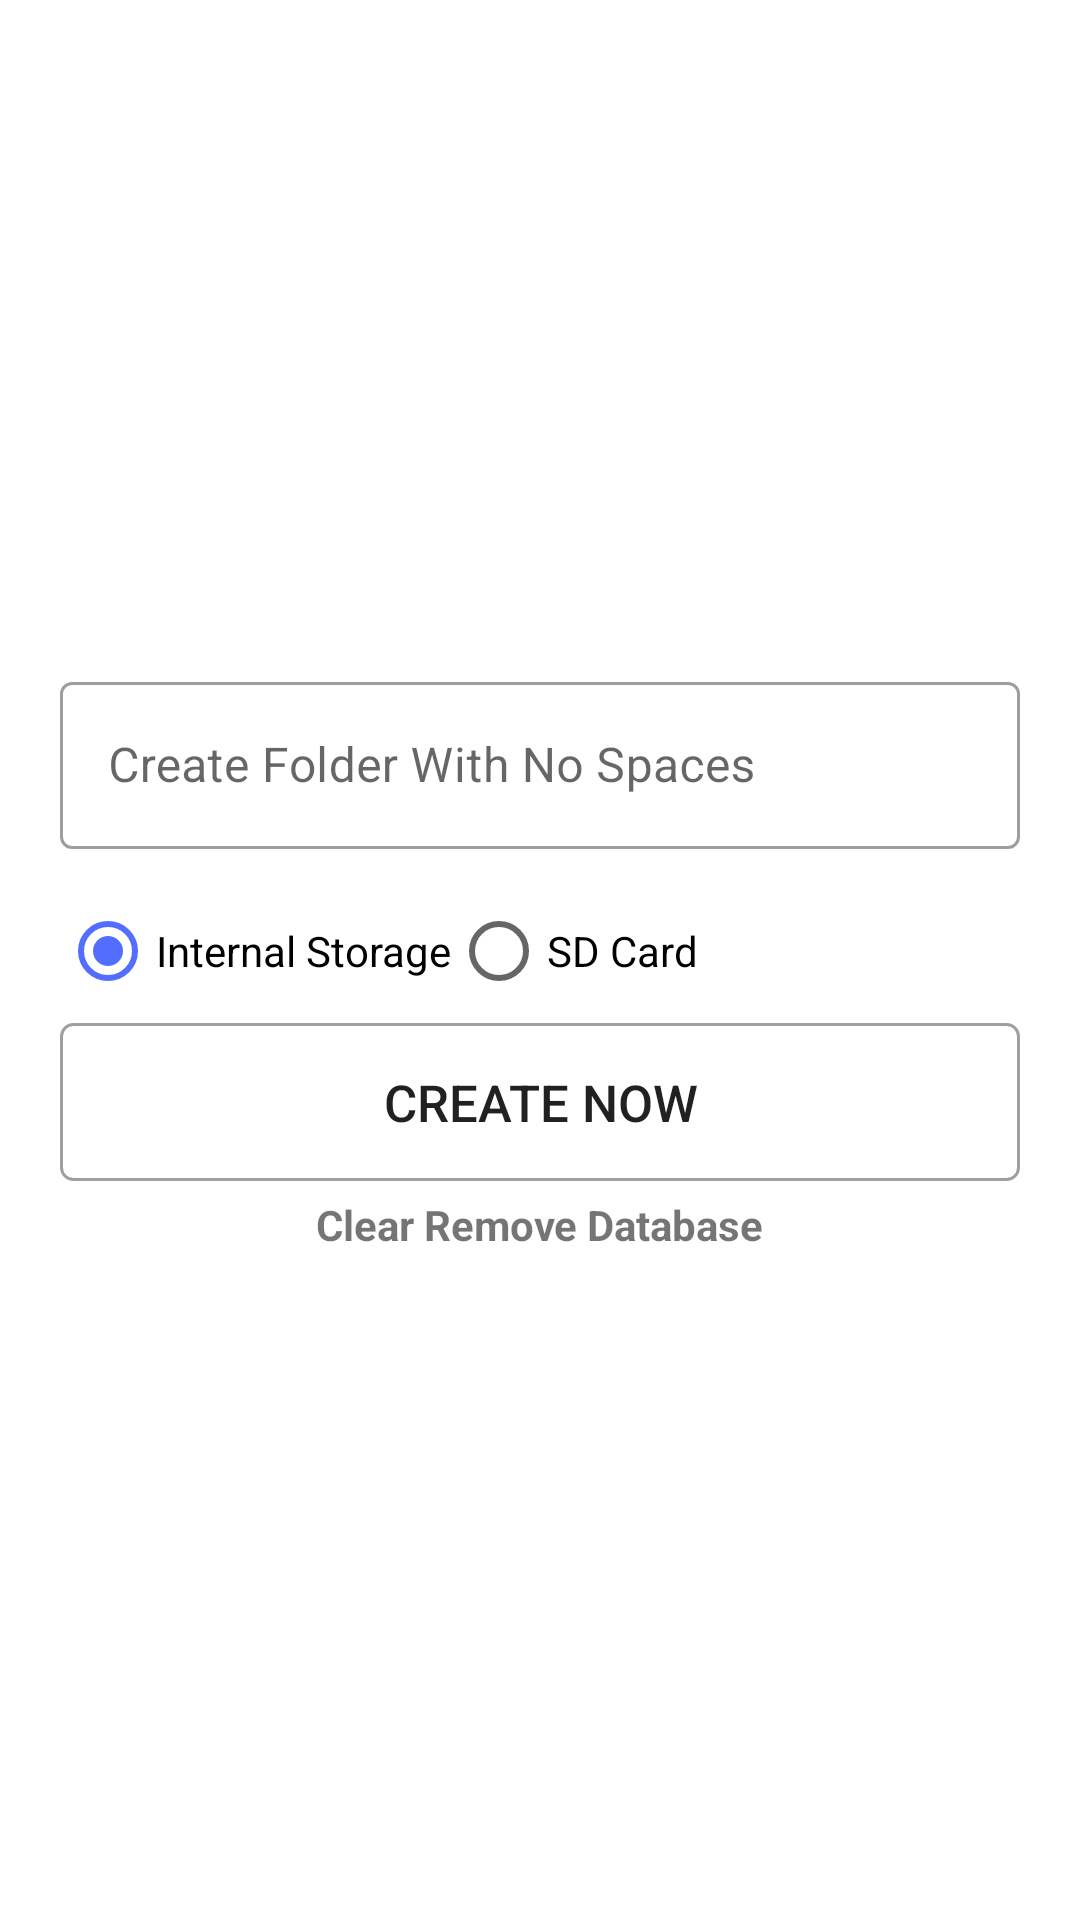

Write the Android layout XML for this screen, with the resource values it uses.
<!-- AndroidManifest.xml: application theme AppTheme -->
<!-- res/layout/activity_dashboard.xml -->
<?xml version="1.0" encoding="utf-8"?>
<RelativeLayout xmlns:android="http://schemas.android.com/apk/res/android"
    xmlns:app="http://schemas.android.com/apk/res-auto"
    xmlns:tools="http://schemas.android.com/tools"
    android:layout_width="match_parent"
    android:layout_height="match_parent"
    android:padding="20dp"
    tools:context=".DashboardActivity">

    <LinearLayout
        android:layout_centerInParent="true"
        android:orientation="vertical"
        android:layout_width="match_parent"
        android:layout_height="wrap_content">

        <com.google.android.material.textfield.TextInputLayout
            android:id="@+id/folderCreate"
            style="@style/Widget.MaterialComponents.TextInputLayout.OutlinedBox"
            android:layout_width="match_parent"
            android:layout_height="wrap_content"
            android:layout_marginBottom="10dp"
            android:hint="Create Folder With No Spaces">

            <com.google.android.material.textfield.TextInputEditText
                android:id="@+id/folderCreateEdit"
                android:layout_width="match_parent"
                android:layout_height="wrap_content"
                android:inputType="text" />
        </com.google.android.material.textfield.TextInputLayout>

        <RadioGroup
            android:id="@+id/groupRadioStorage"
            android:layout_width="match_parent"
            android:layout_height="wrap_content"
            android:orientation="horizontal">

            <RadioButton
                android:id="@+id/internalStorage"
                android:layout_width="wrap_content"
                android:layout_height="wrap_content"
                android:checked="true"
                android:text="Internal Storage" />

            <RadioButton
                android:id="@+id/externalStorage"
                android:layout_width="wrap_content"
                android:layout_height="wrap_content"
                android:text="SD Card" />

        </RadioGroup>

        <Button
            android:id="@+id/createButton"
            android:layout_width="match_parent"
            android:layout_height="wrap_content"

            android:layout_marginBottom="5dp"
            android:background="@drawable/dark_button_transparent_background"
            android:padding="15dp"
            android:text="Create Now"
            android:textSize="17sp" />

        <TextView
            android:id="@+id/removeDb"
            android:textStyle="bold"
            android:text="Clear Remove Database"
            android:layout_width="wrap_content"
            android:layout_height="wrap_content"
            android:layout_gravity="center_horizontal"/>

    </LinearLayout>
</RelativeLayout>
<!-- resources referenced by this layout -->
<resources>
  <!-- drawable dark_button_transparent_background (drawable) -->
  <?xml version="1.0" encoding="utf-8"?>
  <shape xmlns:android="http://schemas.android.com/apk/res/android"
      android:shape="rectangle">
      <solid android:color="@android:color/transparent" />
  
      <stroke
          android:width="1dp"
          android:color="@color/finderMask" />
  
      <corners
          android:bottomLeftRadius="4dp"
          android:bottomRightRadius="4dp"
          android:topLeftRadius="4dp"
          android:topRightRadius="4dp" />
  </shape>
  <style name="AppTheme" parent="Theme.MaterialComponents.Light.NoActionBar">
          
          <item name="colorPrimary">@color/colorPrimary</item>
          <item name="colorPrimaryDark">@color/colorPrimaryDark</item>
          <item name="colorAccent">@color/colorAccent</item>
  
      </style>
  <color name="finderMask">#60000000</color>
  <color name="colorPrimary">#536DFE</color>
  <color name="colorPrimaryDark">#536DFE</color>
  <color name="colorAccent">#536DFE</color>
</resources>
